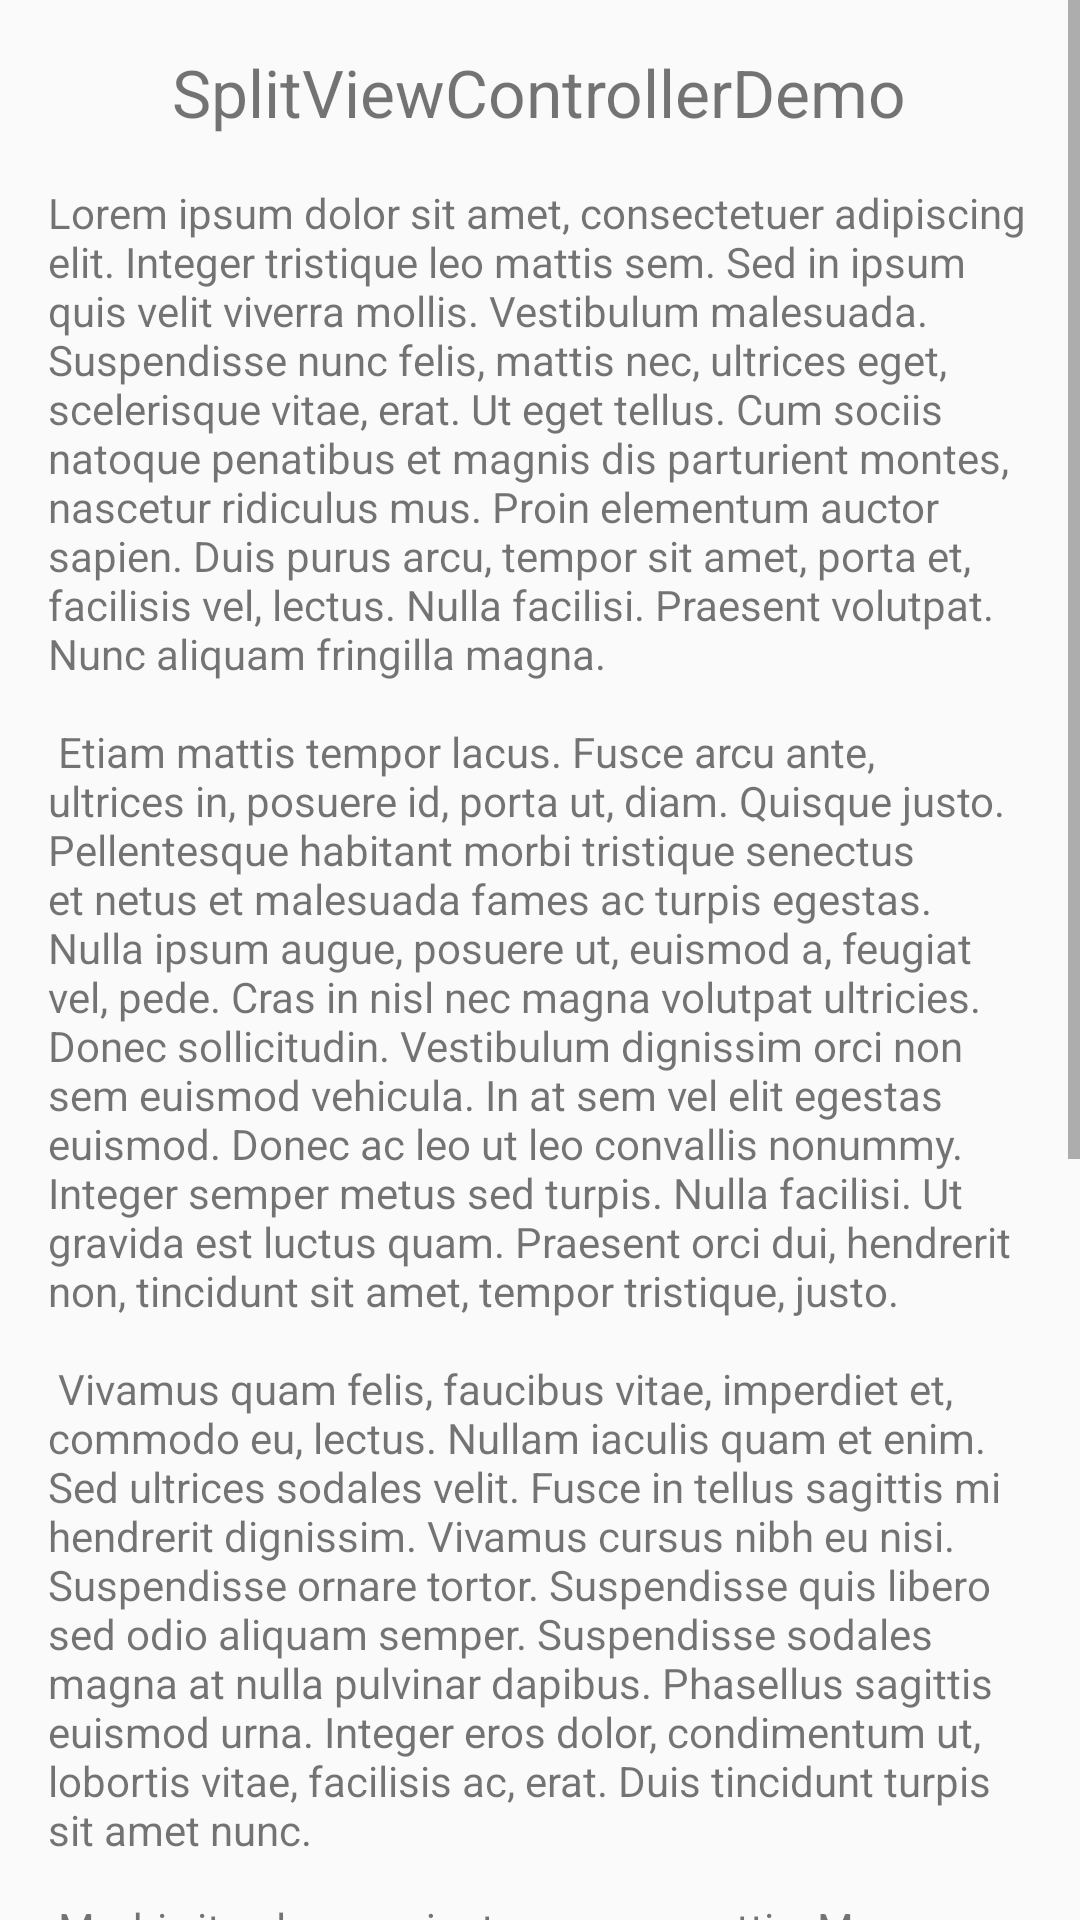

Here is an Android app screen rendered from its layout file. Give the layout XML and the strings, colors and styles it references.
<!-- AndroidManifest.xml: application theme AppTheme -->
<!-- res/layout/fragment_moredetails.xml -->
<?xml version="1.0" encoding="utf-8"?>
<ScrollView xmlns:android="http://schemas.android.com/apk/res/android"
    android:layout_width="match_parent"
    android:layout_height="wrap_content"
    android:layout_gravity="center"
    android:fillViewport="true">

    <LinearLayout
        android:layout_width="match_parent"
        android:layout_height="wrap_content"
        android:gravity="center"
        android:orientation="vertical"
        android:padding="16dp">

        <TextView
            android:id="@+id/moreDetails_itemNameTextView"
            android:layout_width="wrap_content"
            android:layout_height="wrap_content"
            android:layout_marginBottom="16dp"
            android:text="@string/app_name"
            android:textSize="22sp" />

        <TextView
            android:layout_width="wrap_content"
            android:layout_height="wrap_content"
            android:text="@string/loremipsum" />
    </LinearLayout>
</ScrollView>
<!-- resources referenced by this layout -->
<resources>
  <string name="app_name">SplitViewControllerDemo</string>
  <string name="loremipsum">Lorem ipsum dolor sit amet, consectetuer adipiscing elit. Integer tristique leo mattis sem. Sed in ipsum quis velit viverra mollis. Vestibulum malesuada. Suspendisse nunc felis, mattis nec, ultrices eget, scelerisque vitae, erat. Ut eget tellus. Cum sociis natoque penatibus et magnis dis parturient montes, nascetur ridiculus mus. Proin elementum auctor sapien. Duis purus arcu, tempor sit amet, porta et, facilisis vel, lectus. Nulla facilisi. Praesent volutpat. Nunc aliquam fringilla magna.\n\n
  Etiam mattis tempor lacus. Fusce arcu ante, ultrices in, posuere id, porta ut, diam. Quisque justo. Pellentesque habitant morbi tristique senectus et netus et malesuada fames ac turpis egestas. Nulla ipsum augue, posuere ut, euismod a, feugiat vel, pede. Cras in nisl nec magna volutpat ultricies. Donec sollicitudin. Vestibulum dignissim orci non sem euismod vehicula. In at sem vel elit egestas euismod. Donec ac leo ut leo convallis nonummy. Integer semper metus sed turpis. Nulla facilisi. Ut gravida est luctus quam. Praesent orci dui, hendrerit non, tincidunt sit amet, tempor tristique, justo.\n\n
  Vivamus quam felis, faucibus vitae, imperdiet et, commodo eu, lectus. Nullam iaculis quam et enim. Sed ultrices sodales velit. Fusce in tellus sagittis mi hendrerit dignissim. Vivamus cursus nibh eu nisi. Suspendisse ornare tortor. Suspendisse quis libero sed odio aliquam semper. Suspendisse sodales magna at nulla pulvinar dapibus. Phasellus sagittis euismod urna. Integer eros dolor, condimentum ut, lobortis vitae, facilisis ac, erat. Duis tincidunt turpis sit amet nunc.\n\n
  Morbi vitae lorem a justo congue mattis. Maecenas tristique interdum tortor. Ut condimentum eros vel arcu. Sed iaculis commodo odio. Nullam molestie adipiscing nibh. Vivamus quis quam vel metus volutpat molestie. Nullam faucibus dui vel pede. Suspendisse purus felis, fringilla ac, consequat ut, interdum vel, odio. Suspendisse turpis. Proin sodales risus nec erat.\n\n
  Suspendisse in arcu et sapien blandit dapibus. Pellentesque a est vitae quam tincidunt auctor. Etiam nisi. Maecenas suscipit justo vitae diam. Nunc vitae tellus ac neque egestas vulputate. Morbi congue sem dictum ligula. Sed in elit. Cras facilisis luctus tellus. Nunc fringilla turpis eget dui. Integer non lorem eget nisi porttitor interdum. Curabitur pharetra, dolor vel placerat fermentum, pede nulla egestas leo, at varius nulla eros at pede. Proin eget ligula vel mi gravida bibendum. In est turpis, tempor non, semper in, rhoncus feugiat, eros. Sed sit amet turpis sit amet velit ornare accumsan. Lorem ipsum dolor sit amet, consectetuer adipiscing elit. Etiam volutpat condimentum elit. Vivamus egestas erat eget turpis. Suspendisse lacus lectus, posuere non, placerat eu, tincidunt ac, felis.</string>
  <style name="AppTheme" parent="AppTheme.Base" />
  <style name="AppTheme.Base" parent="Theme.AppCompat.Light.DarkActionBar">
          <item name="windowNoTitle">true</item>
          <item name="windowActionBar">false</item>
          <item name="colorPrimary">@color/blue</item>
          <item name="colorPrimaryDark">@color/dark_blue</item>
          <item name="colorAccent">@color/yellow</item>
      </style>
  <color name="blue">#1A3E67</color>
  <color name="dark_blue">#092A4E</color>
  <color name="yellow">#DCDC41</color>
</resources>
